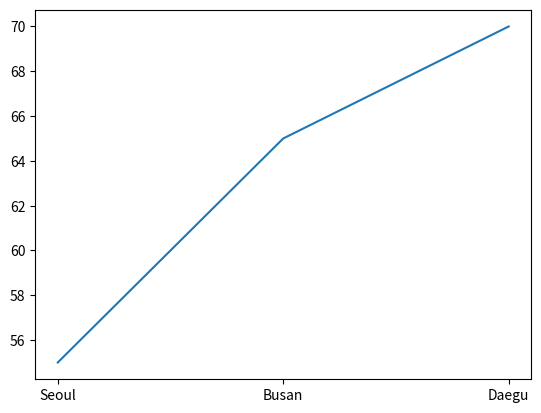

Here is the Python script that generated this plot:
import matplotlib.pyplot as plt

# 1 의 답을 여기에 입력해주세요.


# 2 의 답을 여기에 입력해주세요.


# 3 의 답을 여기에 입력해주세요.


plt.plot(["Seoul","Busan","Daegu"], [55,65,70])

# 4 의 답을 여기에 입력해주세요.


# 5의 답을 여기에 입력해주세요.




# 3-1. 열의 합 답안을 입력해주세요.


import matplotlib.pyplot as plt
import numpy as np

# 8의 답안을 입력해주세요.


# 9의 답안을 입력해주세요.


# 10의 답안을 입력해보세요.


